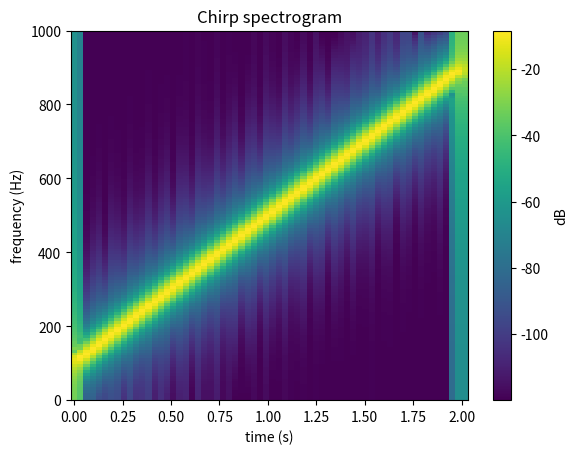

This chart was generated by the following Python code:
from scipy import signal
import numpy as np

fs = 2000
t = np.arange(0, 2, 1/fs)
x = np.sin(2*np.pi*(100 + 200*t)*t)

f, tt, Zxx = signal.stft(x, fs=fs, nperseg=256, noverlap=192)
power = np.abs(Zxx)**2
log_power = 10*np.log10(power + 1e-12)

import numpy as np, matplotlib.pyplot as plt
from scipy import signal
fs=2000
t=np.arange(0,2,1/fs)
x=np.sin(2*np.pi*(100+200*t)*t)
f,tt,Z=signal.stft(x,fs=fs,nperseg=256,noverlap=192)
S=10*np.log10(np.abs(Z)**2+1e-12)
plt.pcolormesh(tt,f,S,shading="auto")
plt.ylim(0,1000); plt.xlabel("time (s)"); plt.ylabel("frequency (Hz)")
plt.title("Chirp spectrogram"); plt.colorbar(label="dB"); plt.show()
print("spectrogram shape",S.shape)
